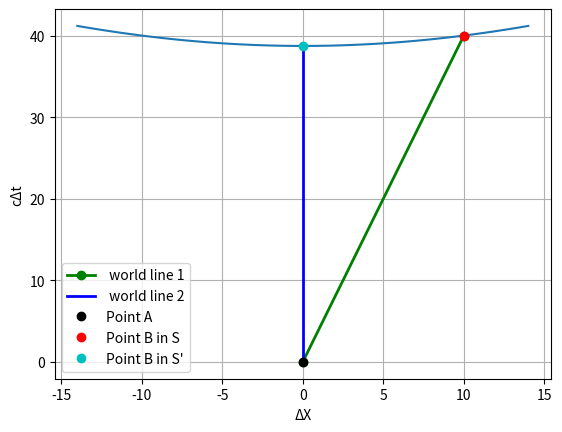

Write Python code to recreate this figure.
import numpy as np
import matplotlib as plt
x=10 # length for unmoving reference frame
t=40 # time for unmoving reference frame
y=0 #meters
z=0 #meters
xp= None #xprime
tp= None #tprime
yp=y
zp=z
c=1 #length per time
v=None #length per time
if v==None:
    if x!=None and t!=None:
        v=x/t
    elif xp!=None and tp!=None:
        v=xp/tp
B=v/c
gamma=1/np.sqrt(1-B**2)

if xp==None and tp==None: #to find the x and x' or t and t' if one isn't given
    tp=gamma*(t-B*x/c)
    xp=gamma*(x-B*t*c)
elif x==None and t==None:
    t=gamma*(tp+B*xp/c)
    x=gamma*(xp+B*tp*c)
elif t==None and xp==None:
    t=(tp*gamma+(B*x*gamma*gamma))/(c*(1+(B*gamma)**2))
    xp=gamma*(x-B*t*c)
elif x==None and tp==None:
    x=(tp*gamma+(B*t*gamma*gamma))/((1+(B*gamma)**2))
    tp=gamma*(t-B*x/c)
I=0-x**2+(c*t)**2-y**2-z**2 #the value for the interval

#prints the values
print("Distance x: ",x)
print("Time t:", t,)
print("Velocity is:", v)
print("Beta is",B)
print("Gamma is", gamma)
print("The interval is", I)
if I<0:
    print("spacelike")
if I>0:
    print("timelike")
elif I==0:
    print("lightike")
print("Distance x' : ",xp,)
print("Time t':", tp)
#making the minkowski diagrams and worldlines as a plot
X=x
y1= t
y2= tp
a=np.linspace(-(x+4),(x+4))
b= np.sqrt(a**2+I)
f=plt.pyplot.plot(a,b)
plt.pyplot.xlabel("ΔX")
plt.pyplot.ylabel("cΔt")
plt.pyplot.plot([0, X], [0, y1], 'go-', label=' world line 1', linewidth=2)
plt.pyplot.plot([0, xp], [0, y2], 'b-', label=' world line 2', linewidth=2,)
import matplotlib.pyplot as plt
plt.plot(0,0,'ko',label='Point A'); plt.legend();
plt.plot(X,y1,'ro',label='Point B in S'); plt.legend();
plt.plot(xp,y2,'co',label="Point B in S'"); plt.legend();
plt.grid()
plt.show()
